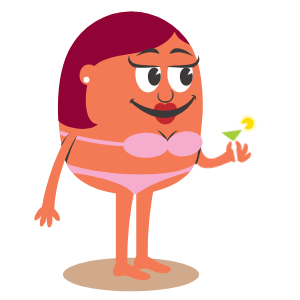
t = 0.00 s
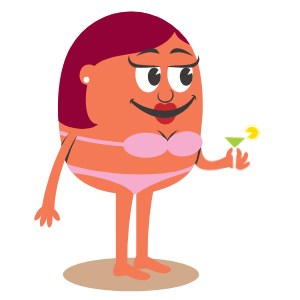
t = 1.25 s
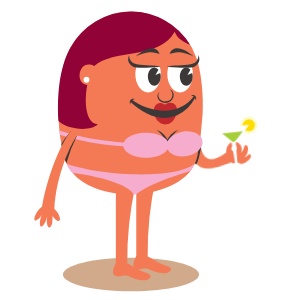
t = 3.75 s
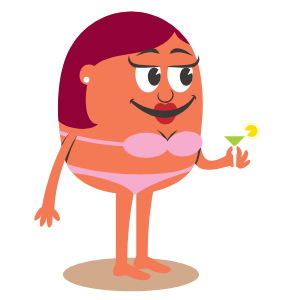
t = 5.00 s
t = 6.75 s: frame unchanged from t = 1.25 s, image omitted
t = 8.25 s: frame unchanged from t = 3.75 s, image omitted

The animated SVG that drew these frames (rendered in a browser with its animation timeline set to each time). Animation: 21 CSS @keyframes rules; frames cover the first 8.25 s, repeats indefinitely.

<svg width="300" height="300" xmlns="http://www.w3.org/2000/svg">
 <g>
  <title>background</title>
  
 </g>

 <style>#ba { animation: arm1 20s linear alternate infinite;

    transform-origin:10% 10%;
    transform-box: fill-box;}

  @keyframes arm1{
  0%{transform:rotateZ(0deg);}
  10%{transform:rotateZ(0deg);}
  12%{transform: rotateZ(-25deg);}
  15%{transform: rotateZ(-25deg);}
  17%{transform: rotateZ(0deg);}
  60%{transform:rotateZ(0deg);}
  62%{transform: rotateZ(-25deg);}
  65%{transform: rotateZ(-25deg);}
  67%{transform: rotateZ(0deg);}

  


  100%{transform: rotateZ(0deg);}

}
#bb { animation: bb 20s linear alternate infinite;

    transform-origin:90% 10%;
    transform-box: fill-box;}

  @keyframes bb{
  0%{transform:rotateZ(0deg);}
  30%{transform:rotateZ(0deg);}
  32%{transform: rotateZ(25deg);}
  35%{transform: rotateZ(25deg);}
  37%{transform: rotateZ(0deg);}
  80%{transform:rotateZ(0deg);}
  82%{transform: rotateZ(25deg);}
  85%{transform: rotateZ(25deg);}
  87%{transform: rotateZ(0deg);}

  


  100%{transform: rotateZ(0deg);}

  }
  #body{ animation: body .4s ease-in-out alternate infinite;

    transform-origin:bottom;
    transform-box: fill-box;

  }
@keyframes body {
  0%{transform: scale(1,1);}
   100%{transform: scale(1,1.02);}
}
#amouth { animation: arm1 .3s linear alternate infinite;

    transform-origin:40% 40%;
    transform-box: fill-box;}

  @keyframes arm1{
   0%{transform: scale(1,1);}
   100%{transform: scale(1,1.3);}

  }
#ctail { animation: ct .7s cubic-bezier(0.455, 0.03, 0.515, 0.955) alternate infinite;

    transform-origin:90% 90%;
    transform-box: fill-box;}

  @keyframes ct {
  0%{transform:rotateZ(-8deg);}
  100%{transform: rotateZ(8deg);}

  }
  #d { animation: d 10s linear  infinite;
  transform-origin:90% 90%;
    transform-box: fill-box;}
  @keyframes d {
    0%{transform: translate(0px,0px);}
    30%{transform: translate(-30px, 30px);}
    50%{transform: translate(-30px, 30px);}
  }
  #da { animation: da .7s cubic-bezier(0.455, 0.03, 0.515, 0.955) alternate infinite;

    transform-origin:0% 100%;
    transform-box: fill-box;}

  @keyframes da {
  0%{transform:rotateZ(0deg);}
  100%{transform: rotateZ(8deg);}

  }
   #db { animation: db .7s cubic-bezier(0.455, 0.03, 0.515, 0.955) alternate infinite;

    transform-origin:90% 90%;
    transform-box: fill-box;}

  @keyframes db {
  0%{transform:rotateZ(0deg);}
  100%{transform: rotateZ(-8deg);}

  }
   #ea { animation: ea .7s cubic-bezier(0.455, 0.03, 0.515, 0.955) alternate infinite;

    transform-origin:10% 95%;
    transform-box: fill-box;}

  @keyframes ea {
  0%{transform:rotateZ(0deg);}
  100%{transform: rotateZ(-10deg);}

  }

  #f { animation: f 50s linear  infinite;
  transform-origin:center;
    transform-box: fill-box;}
  @keyframes f {
    0%{transform: translate(-490px,0px) rotateY(0deg);}

    50%{transform: translate(430px, 0px) rotateY(0deg);}
    55%{transform: translate(430px, 0px) rotateY(0deg);}
     52%{transform: translate(430px, 0px) rotateY(180deg);}

     54%{transform: translate(430px, 0px) rotateY(180deg);}

     55%{transform: translate(430px, 0px) rotateY(180deg);}
    
    100%{transform: translate(-490px, 0px) rotateY(180deg);}
    
  }
  #g { animation: g 25s linear  infinite;
  transform-origin:center;
    transform-box: fill-box;}
  @keyframes g {
    0%{transform: translate(-490px,0px) rotateY(0deg);}

    50%{transform: translate(490px, 0px) rotateY(0deg);}
    55%{transform: translate(490px, 0px) rotateY(0deg);}
     52%{transform: translate(490px, 0px) rotateY(180deg);}

     54%{transform: translate(490px, 0px) rotateY(180deg);}

     55%{transform: translate(490px, 0px) rotateY(180deg);}
    
    100%{transform: translate(-490px, 0px) rotateY(180deg);}
    
  }
    #h { animation: h 20s linear  infinite;
  transform-origin:center;
    transform-box: fill-box;}
  @keyframes h {
    0%{transform: translate(690px,0px) rotateY(0deg);}

    50%{transform: translate(-750px, 0px) rotateY(0deg);}
    55%{transform: translate(-750px, 0px) rotateY(0deg);}
     52%{transform: translate(-750px, 0px) rotateY(180deg);}

     54%{transform: translate(-750px, 0px) rotateY(180deg);}

     55%{transform: translate(-750px, 0px) rotateY(180deg);}
    
    100%{transform: translate(690px, 0px) rotateY(180deg);}
    
  }
      #j { animation: j 15s linear  infinite;
  transform-origin:30% 50%;
    transform-box: fill-box;}
  @keyframes j {
    0%{transform: translate(150px,-70px)}
    20%{transform: translate(150px,-70px)}
    50%{transform: translate(-40px,70px) rotateY(0deg)}
    53%{transform: translate(-40px,70px) rotateY(160deg)}
     53%{transform: translate(-40px,70px) rotateY(160deg)}
      100%{transform: translate(190px,120px) rotateY(160deg)}
  }

#km { animation: km .3s linear alternate infinite;

    transform-origin:40% 40%;
    transform-box: fill-box;}

  @keyframes km {
   0%{transform: scale(1,1);}
100%{transform: scale(1,1.2);} 

}
#lha { animation: lh1 2s linear alternate infinite;

    transform-origin:10% 60%;
    transform-box: fill-box;}

  @keyframes lh1 {
  0%{transform:rotateZ(-8deg);}
  100%{transform: rotateZ(8deg);}

  }
   #clouds { animation: cld 45s linear  infinite;
  transform-origin:center;
    transform-box: fill-box;}
  @keyframes cld {
    0%{transform: translate(470px,0px) rotateY(0deg);}

    100%{transform: translate(-490px, 0px) rotateY(0deg);}
  }
 #iha { animation: i1 1s linear alternate infinite;

    transform-origin:10% 60%;
    transform-box: fill-box;}

  @keyframes i1 {
  0%{transform:rotateZ(-8deg);}
  100%{transform: rotateZ(8deg);}

  }
   #ihb { animation: i2 1s linear alternate infinite;

    transform-origin:10% 60%;
    transform-box: fill-box;}

  @keyframes i2 {
  0%{transform:rotateZ(8deg);}
  100%{transform: rotateZ(-8deg);}

  }
   #ihd { animation: i3 1s linear alternate infinite;

    transform-origin:100% 100%;
    transform-box: fill-box;}

  @keyframes i3 {
  0%{transform:rotateZ(8deg);}
  100%{transform: rotateZ(-8deg);}

  }
      #i { animation: i 20s linear  infinite;
  transform-origin:center;
    transform-box: fill-box;}
  @keyframes i {
    0%{transform: translate(170px,0px) rotateY(0deg);}

    50%{transform: translate(-150px, 0px) rotateY(0deg);}
    55%{transform: translate(-150px, 0px) rotateY(0deg);}
     52%{transform: translate(-150px, 0px) rotateY(180deg);}

     54%{transform: translate(-150px, 0px) rotateY(180deg);}

     55%{transform: translate(-150px, 0px) rotateY(180deg);}
    
    100%{transform: translate(170px, 0px) rotateY(180deg);}
    
  }
    #hh { animation: hh 1s linear alternate infinite;

    transform-origin:20% 80%;
    transform-box: fill-box;}

  @keyframes hh {
  0%{transform:rotateZ(20deg);}
  100%{transform: rotateZ(-20deg);}

  }</style>
 <g>
  <title>Layer 1</title>
  <path id="svg_1030" fill-rule="evenodd" fill="#e7f6fd" d="m359.12,435.65l-1,-6.19a9.59,9.59 0 0 1 1.27,-1.64l0.57,4.57l0.08,-5.16a5.63,5.63 0 0 1 2,-1.07l-0.84,6.24l1.87,-6.42a4.89,4.89 0 0 1 2.28,0.4l-2.87,6.6l3.8,-6.07a5.41,5.41 0 0 1 1.56,1.73l-4.27,5.11l4.65,-4.27a5.93,5.93 0 0 1 0.32,2.48l-4.08,2.57l3.94,-1.7a7.45,7.45 0 0 1 -0.88,2.18c-1.08,0.48 -5.23,2.19 -5.61,2.44c-0.7,-0.45 -1.79,-1.08 -2.79,-1.8z"/>
  <path id="svg_1033" fill-rule="evenodd" fill="#fffde9" d="m600.07,423.63l3.49,6.09a10.07,10.07 0 0 1 -0.68,2.21l-2.42,-4.54l2,5.43a6.52,6.52 0 0 1 -1.69,1.92l-1.61,-6.85l0.6,7.45a5.43,5.43 0 0 1 -2.55,0.49l0.38,-8.05l-1.56,7.87a6.06,6.06 0 0 1 -2.32,-1.2l2.44,-7l-3.18,6.31a6.39,6.39 0 0 1 -1.31,-2.46l3.25,-4.31l-3.45,3.34a8.29,8.29 0 0 1 0.05,-2.62c0.94,-0.94 4.61,-4.38 4.9,-4.79c0.94,0.13 2.36,0.36 3.66,0.71z"/>
  <g stroke="null" id="l">
   <path stroke="null" id="svg_1124" fill-rule="evenodd" fill="#d0aa8b" d="m130.97808,257.70676c-37.58101,0 -68.06755,7.52803 -68.06755,16.80996s30.48654,16.82967 68.06755,16.82967s68.06755,-7.52803 68.06755,-16.82967s-30.48654,-16.80996 -68.06755,-16.80996z"/>
   <g stroke="null" id="svg_1125">
    <g stroke="null" id="lha">
     <path stroke="null" id="svg_1126" fill-rule="evenodd" fill="#f47a55" d="m199.99156,137.35688c1.49772,17.18439 2.81808,31.531 26.28897,18.15003c2.8575,2.60131 3.74431,5.00555 5.02525,10.07021c-37.87661,10.8979 -38.07368,0.47296 -41.5618,-27.21519l10.24757,-1.00505z"/>
     <g stroke="null" id="svg_1127">
      <path stroke="null" id="svg_1128" fill-rule="evenodd" fill="#f47a55" d="m243.83935,167.72517c3.50782,-1.67508 6.83829,-4.13844 6.40473,-6.64122c-0.23648,-1.47802 -1.30065,-1.67508 -2.14805,-1.143a17.73619,17.73619 0 0 1 -4.65082,2.66043c4.23698,-2.75896 6.16825,-10.34611 3.46841,-12.02119c-1.51743,-0.92622 -2.26629,0.35472 -2.62101,1.61596a7.88275,7.88275 0 0 1 -3.56694,5.10408a7.88275,7.88275 0 0 0 -1.37948,-9.85344c-3.31075,-2.8772 -5.59675,0.17736 -3.13339,2.5816a2.93632,2.93632 0 0 1 -1.97069,5.02525c-2.44365,0 -4.11874,-2.8772 -1.28095,-5.12379c1.97069,-1.61596 0.21678,-6.10913 -4.03991,-1.69479a10.75995,10.75995 0 0 0 -1.41889,1.7145c-3.94137,7.58715 0.49267,17.83472 8.6119,18.80036a14.87869,14.87869 0 0 0 7.72509,-1.02476z"/>
      <g stroke="null" id="svg_1129">
       <path stroke="null" id="svg_1130" fill-rule="evenodd" fill="#fff9ae" d="m251.38709,122.57672a8.29659,8.29659 0 1 1 -8.27689,8.29659a8.3163,8.3163 0 0 1 8.27689,-8.29659z"/>
       <path stroke="null" id="svg_1131" fill-rule="evenodd" fill="#fff" d="m251.38709,123.81825a7.05506,7.05506 0 1 1 -7.03535,7.05506a7.05506,7.05506 0 0 1 7.03535,-7.05506z"/>
       <path stroke="null" id="svg_1132" fill-rule="evenodd" fill="#fd0" d="m251.38709,124.68536a6.18796,6.18796 0 1 1 -6.18796,6.18796a6.16825,6.16825 0 0 1 6.18796,-6.18796z"/>
      </g>
      <polygon stroke="null" id="svg_1133" fill-rule="evenodd" fill="#fff" points="251.6038818359375,130.61712646484375 236.5872039794922,146.42201232910156 236.09451293945312,166.54278564453125 244.0758514404297,171.5286102294922 225.94549560546875,171.5286102294922 233.7691192626953,166.62155151367188 232.4290771484375,146.42201232910156 216.56500244140625,130.71563720703125 251.6038818359375,130.61712646484375 "/>
      <path stroke="null" id="svg_1134" fill-rule="evenodd" fill="#a6ce39" d="m223.97482,136.23358l9.14399,9.06516s1.143,1.49772 3.05457,-0.35472s8.71044,-8.78927 8.71044,-8.78927l-20.90899,0.07883z"/>
     </g>
    </g>
    <path stroke="null" id="svg_1135" fill-rule="evenodd" fill="#3c3838" d="m196.16842,164.86767c-3.29105,-4.25668 -4.47346,-11.21321 -5.67558,-20.6331l3.01515,-6.22737l6.48356,-0.65033c0.31531,3.60636 0.63062,7.09447 1.12329,10.20816c-1.47802,6.66092 -2.48307,12.82918 -4.94643,17.30264z"/>
    <path stroke="null" id="svg_1136" fill-rule="evenodd" fill="#f47a55" d="m136.25952,256.76083l11.41028,0a343.45142,343.45142 0 0 1 8.17835,-78.63043l-19.58863,0l0,78.63043z"/>
    <path stroke="null" id="svg_1137" fill-rule="evenodd" fill="#f47a55" d="m115.86291,263.79619l11.41028,0a344.555,344.555 0 0 1 8.17835,-78.63043l-19.58863,0l0,78.63043z"/>
    <path stroke="null" id="svg_1138" fill-rule="evenodd" fill="#f47a55" d="m131.07661,11.56789c-32.31927,0 -59.12062,22.74173 -67.25956,52.42029a195.09806,195.09806 0 0 0 -5.37998,51.23787a184.49576,184.49576 0 0 0 5.77411,42.01506c13.55833,51.23787 124.15331,48.12419 133.35642,-1.87215a340.92894,340.92894 0 0 0 5.02525,-41.12825c1.06417,-17.53912 -1.143,-41.89682 -6.0303,-56.06606a69.54556,69.54556 0 0 0 -65.48595,-46.60676z"/>
    <path stroke="null" id="svg_1139" fill-rule="evenodd" fill="#f6adcd" d="m66.59572,163.82321a40.06408,40.06408 0 0 0 5.91206,9.22282c24.16063,2.62101 56.93316,11.50881 60.95336,21.28342l2.71955,-0.09853c18.18945,-13.67657 47.2965,-20.43603 54.66687,-23.7862a36.26065,36.26065 0 0 0 3.94137,-6.62151c-20.45574,16.53407 -96.26808,11.68618 -128.19322,0z"/>
    <path stroke="null" id="svg_1140" fill-rule="evenodd" fill="#fff" d="m180.10732,55.77041c-7.05506,0 -12.78976,8.19806 -12.78976,18.32739s5.7347,18.32739 12.78976,18.32739s12.80947,-8.19806 12.80947,-18.32739s-5.7347,-18.32739 -12.80947,-18.32739z"/>
    <path stroke="null" id="svg_1141" fill-rule="evenodd" fill="#3c3838" d="m186.29528,67.37776c-3.56694,0 -6.44415,4.11874 -6.44415,9.22282s2.8772,9.20311 6.44415,9.20311s6.42444,-4.11874 6.42444,-9.20311a12.78976,12.78976 0 0 0 -0.49267,-3.56694l-4.78877,1.97069l3.01515,-5.36027a5.4588,5.4588 0 0 0 -4.15815,-2.26629z"/>
    <path stroke="null" id="svg_1142" fill-rule="evenodd" fill="#fff" d="m148.12306,55.77041c-7.07477,0 -12.78976,8.19806 -12.78976,18.32739s5.71499,18.32739 12.78976,18.32739s12.80947,-8.19806 12.80947,-18.32739s-5.7347,-18.32739 -12.80947,-18.32739z"/>
    <path stroke="null" id="svg_1143" fill-rule="evenodd" fill="#3c3838" d="m154.31102,67.37776c-3.54724,0 -6.44415,4.11874 -6.44415,9.22282s2.89691,9.20311 6.44415,9.20311s6.44415,-4.11874 6.44415,-9.20311a12.78976,12.78976 0 0 0 -0.49267,-3.56694l-4.80848,1.97069l3.03486,-5.36027a5.4588,5.4588 0 0 0 -4.17786,-2.26629z"/>
    <path stroke="null" id="svg_1144" fill-rule="evenodd" fill="#3c3838" d="m170.51007,148.47155s-1.55684,-14.24807 -14.11012,-18.80036c0,0 10.34611,6.42444 10.34611,18.80036l3.76401,0z"/>
    <path stroke="null" id="svg_1145" fill-rule="evenodd" fill="#3c3838" d="m164.44035,148.47155s1.55684,-14.24807 14.09042,-18.80036c0,0 -10.34611,6.42444 -10.34611,18.80036l-3.74431,0z"/>
    <path stroke="null" id="svg_1146" fill-rule="evenodd" fill="#910336" d="m131.07661,11.50877a69.86087,69.86087 0 0 0 -60.83512,36.61537c-11.48911,20.77105 -13.16419,49.74015 -11.82412,72.61983c6.62151,7.68568 30.50624,12.06061 39.41375,3.62606c-14.54367,-1.69479 -12.77005,-29.67855 -10.50376,-39.41375c-13.20361,-0.82769 -8.5922,-26.86047 6.93682,-18.85948c18.11062,-17.40117 65.50565,-6.34561 80.44346,-34.36879c2.46336,6.95653 9.85344,10.93732 15.37136,13.10507a69.24996,69.24996 0 0 0 -59.00238,-33.32433z"/>
    <path stroke="null" id="svg_1147" fill-rule="evenodd" fill="#3c3838" d="m169.18971,89.15386a6.50327,6.50327 0 0 1 -1.7145,11.92266c-6.18796,1.97069 -11.31175,-3.52753 -8.07982,-9.20311c-5.26174,5.37998 0.8671,13.08536 8.55278,10.66142c6.54268,-2.08893 8.27689,-11.23292 1.24153,-13.38097z"/>
    <g stroke="null" id="lm">
     <path stroke="null" id="svg_1148" fill-rule="evenodd" fill="#c1272d" d="m164.83449,104.72229c-6.42444,-4.27639 -11.41028,0.53209 -10.99644,6.89741s5.10408,13.32185 12.02119,12.75035s10.26728,-6.70034 11.05556,-13.63716s-6.0303,-10.28699 -12.08031,-6.0106z"/>
     <g stroke="null" id="svg_1149">
      <path stroke="null" id="svg_1150" fill-rule="evenodd" fill="#3c3838" d="m194.35539,95.5783c-15.13488,21.95346 -45.32581,17.02674 -62.90434,4.03991l-0.78827,2.44365c14.03129,13.36126 30.64419,19.70687 46.03526,13.38097a38.56635,38.56635 0 0 0 18.36681,-17.73619l-0.70945,-2.12834z"/>
      <path stroke="null" id="svg_1151" fill-rule="evenodd" fill="#3c3838" d="m134.84063,99.20437a5.39968,5.39968 0 0 0 -4.55229,5.22232c-1.77362,-3.98079 1.41889,-6.54268 4.55229,-5.22232z"/>
      <path stroke="null" id="svg_1152" fill-rule="evenodd" fill="#3c3838" d="m191.12346,95.44035a5.4391,5.4391 0 0 1 4.61141,5.22232c1.77362,-3.90196 -1.4386,-6.56239 -4.61141,-5.22232z"/>
     </g>
    </g>
    <path stroke="null" id="svg_1153" fill-rule="evenodd" fill="#f47a55" d="m160.67634,66.94421c-0.45326,-3.94137 -3.38958,-12.37592 -12.3168,-12.23797s-12.65181,6.32591 -13.36126,12.23797a112.68391,112.68391 0 0 1 25.67806,0z"/>
    <path stroke="null" id="svg_1154" fill-rule="evenodd" fill="#3c3838" d="m161.01136,67.04275c-8.39513,-0.35472 -16.21876,1.57655 -24.79125,0.49267c-4.49317,-0.5715 -10.6023,-5.20261 -7.01565,-12.55328a8.37542,8.37542 0 0 0 7.50832,9.36077c8.25718,1.49772 17.59824,0.63062 24.29858,2.69984z"/>
    <path stroke="null" id="svg_1155" fill-rule="evenodd" fill="#f47a55" d="m192.85767,65.32825s-3.25163,-10.70083 -12.15914,-10.56288s-12.59269,6.26679 -13.36126,12.17885c9.24252,-1.04446 18.83977,0.94593 25.5204,-1.61596z"/>
    <path stroke="null" id="svg_1156" fill-rule="evenodd" fill="#3c3838" d="m166.50958,67.04275c8.39513,-0.35472 16.21876,1.57655 24.81096,0.49267c4.49317,-0.5715 10.62201,-5.20261 7.01565,-12.55328a8.37542,8.37542 0 0 1 -7.50832,9.36077c-8.25718,1.49772 -17.69677,0.63062 -24.31828,2.69984z"/>
    <path stroke="null" id="svg_1157" fill-rule="evenodd" fill="#3c3838" d="m135.78656,56.38133c7.05506,-6.56239 19.52951,-13.14449 23.84532,-2.52248c-4.11874,-1.22183 -10.28699,-4.19756 -23.84532,2.52248z"/>
    <path stroke="null" id="svg_1158" fill-rule="evenodd" fill="#3c3838" d="m193.40946,56.38133c-7.05506,-6.56239 -19.50981,-13.14449 -23.84532,-2.52248c4.13844,-1.22183 10.36582,-4.19756 23.84532,2.52248z"/>
    <path stroke="null" id="svg_1159" fill-rule="evenodd" fill="#fff" d="m86.46025,76.79765a2.91662,2.91662 0 1 0 2.91662,2.89691a2.89691,2.89691 0 0 0 -2.91662,-2.89691z"/>
    <path stroke="null" id="svg_1160" fill-rule="evenodd" fill="#f6adcd" d="m59.89538,134.77528c29.97416,10.0308 66.33334,11.82412 66.45158,11.82412l0.17736,-3.82313s-37.34453,-1.85245 -67.00337,-12.21826c0.03941,1.41889 0.19707,2.83779 0.37443,4.21727z"/>
    <path stroke="null" id="svg_1161" fill-rule="evenodd" fill="#f6adcd" d="m146.07355,132.64693c12.59269,0 22.80085,5.61646 22.80085,12.53357s-10.20816,12.53357 -22.80085,12.53357s-22.82056,-5.59675 -22.82056,-12.53357s10.20816,-12.53357 22.82056,-12.53357z"/>
    <path stroke="null" id="svg_1162" fill-rule="evenodd" fill="#f6adcd" d="m182.47214,131.77983c9.85344,-1.75391 18.80036,2.26629 20.00248,8.98633s-5.91206,13.57804 -15.7655,15.33195s-18.80036,-2.286 -20.00248,-8.98633s5.91206,-13.59774 15.7655,-15.33195z"/>
    <path stroke="null" id="svg_1163" fill-rule="evenodd" fill="#f47a55" d="m148.20189,279.3055c-1.75391,0.94593 -3.84284,1.81303 -11.58764,0c-2.38453,-0.53209 -7.56744,-3.19251 -10.50376,-3.76401c-3.31075,-0.67003 -8.11923,2.12834 -11.82412,-0.41384c-2.3057,-1.59626 -1.00505,-7.09447 1.26124,-11.29204c1.26124,-2.95603 4.51287,-3.11369 8.0207,-2.18746c11.68618,4.84789 11.66647,7.56744 22.48554,11.1738c6.5821,2.22688 4.96613,4.98584 2.14805,6.48356z"/>
    <path stroke="null" id="svg_1164" fill-rule="evenodd" fill="#f47a55" d="m168.51968,272.30956c-1.7342,0.94593 -3.82313,1.81303 -11.56794,0c-2.38453,-0.55179 -7.58715,-3.19251 -10.50376,-3.78372c-3.31075,-0.65033 -8.13894,2.14805 -11.82412,-0.41384c-2.32541,-1.57655 -1.00505,-7.07477 1.24153,-11.29204c1.28095,-2.93632 4.51287,-3.11369 8.0207,-2.18746c11.70588,4.8676 11.66647,7.58715 22.50525,11.1738c6.56239,2.14805 4.96613,4.96613 2.12834,6.50327z"/>
    <path stroke="null" id="svg_1165" fill-rule="evenodd" fill="#3c3838" d="m66.37894,163.36995a136.78542,136.78542 0 0 1 10.72054,-27.74728a37.08834,37.08834 0 0 1 -6.38503,-4.09903a59.12062,59.12062 0 0 0 -9.36077,12.84888c0.78827,4.39463 1.75391,8.73015 2.8575,12.94742a40.77352,40.77352 0 0 0 2.16776,6.05001z"/>
    <path stroke="null" id="svg_1166" fill-rule="evenodd" fill="#f47a55" d="m41.98183,206.62654c-6.14854,4.23698 -9.59725,14.24807 -6.38503,13.79481s6.38503,-5.67558 6.38503,-5.67558c-2.68013,4.82818 -3.01515,13.55833 0.23648,11.50881s5.00555,-9.97168 5.00555,-9.97168c-1.06417,5.32086 0,12.59269 2.73926,10.91761s2.46336,-7.66597 2.62101,-11.29204c3.19251,5.10408 7.88275,7.23242 7.33096,2.20717a16.13993,16.13993 0 0 0 -5.55734,-9.12428c1.7145,-34.3885 17.10557,-66.41217 22.74173,-73.27016c2.73926,-3.46841 -2.99544,-8.07982 -6.38503,-4.09903c-8.25718,9.26223 -22.22935,39.61082 -28.73262,75.00437z"/>
   </g>
  </g>
 </g>
</svg>
